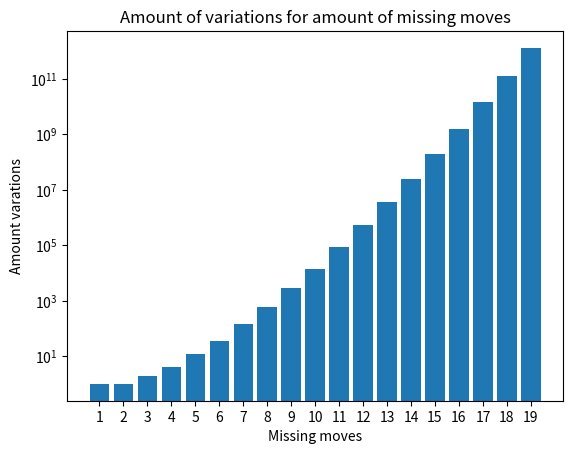

Write the Python code that produced this figure.
import matplotlib.pyplot as plt


def get_amount_combinations(moves):
    move_amount = moves // 2
    if moves % 2 == 0:
        black_amount, white_amount = move_amount, move_amount
    else:
        black_amount, white_amount = move_amount + 1, move_amount

    black_turn = True
    combinations = 1

    while True:
        if black_amount == 0:
            break
        if black_turn:
            combinations *= black_amount
            black_amount -= 1
            black_turn = False
        else:
            combinations *= white_amount
            white_amount -= 1
            black_turn = True

    return combinations


amounts = [get_amount_combinations(i) for i in range(1, 20)]


plt.bar([i for i in range(1, 20)], amounts)
plt.yscale("log")
plt.xlabel("Missing moves")
plt.ylabel("Amount varations")
plt.title("Amount of variations for amount of missing moves")
plt.xticks([i for i in range(1, 20)])
plt.savefig("graph.png")
